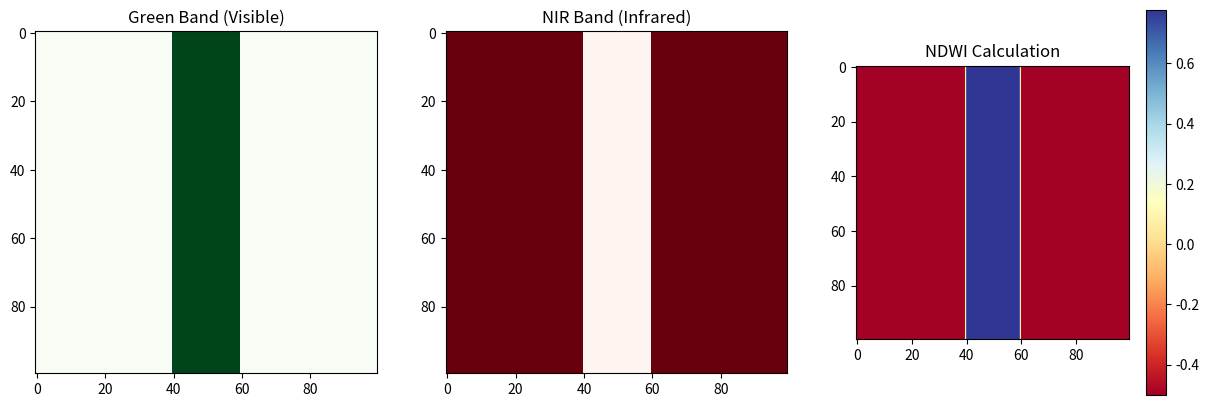

Write the Python code that produced this figure.
import numpy as np
import matplotlib.pyplot as plt

def generate_dummy_satellite_image():
    """
    Creates a fake 2-band satellite image (Band 1: Green, Band 2: NIR).
    We will simulate a 'river' running through a 'forest'.
    """
    height, width = 100, 100
    
    # 1. Create empty bands
    green_band = np.ones((height, width), dtype=np.float32) * 0.2  # Low reflectance
    nir_band = np.ones((height, width), dtype=np.float32) * 0.6    # High reflectance (Vegetation)
    
    # 2. Draw a "River" (Water has HIGH Green, LOW NIR relative to vegetation)
    # Let's make a vertical river in the middle
    green_band[:, 40:60] = 0.4  # Water reflects some green
    nir_band[:, 40:60] = 0.05   # Water absorbs NIR (Very dark)

    return green_band, nir_band

def calculate_ndwi(green, nir):
    """
    Formula: (Green - NIR) / (Green + NIR)
    Values > 0.3 are usually water.
    Values <= 0.3 are usually land/vegetation.
    """
    # Avoid division by zero
    denominator = green + nir
    denominator[denominator == 0] = 0.0001
    
    ndwi = (green - nir) / denominator
    return ndwi

# --- Main Execution ---
if __name__ == "__main__":
    # 1. Get Data
    green, nir = generate_dummy_satellite_image()
    
    # 2. Process
    ndwi = calculate_ndwi(green, nir)
    
    # 3. Visualise
    fig, (ax1, ax2, ax3) = plt.subplots(1, 3, figsize=(15, 5))
    
    ax1.imshow(green, cmap='Greens')
    ax1.set_title("Green Band (Visible)")
    
    ax2.imshow(nir, cmap='Reds')
    ax2.set_title("NIR Band (Infrared)")
    
    # The Magic: NDWI makes the river bright yellow/green and land dark
    im = ax3.imshow(ndwi, cmap='RdYlBu') 
    ax3.set_title("NDWI Calculation")
    plt.colorbar(im, ax=ax3)
    
    plt.show()
    
    print(f"Max NDWI value (River): {np.max(ndwi):.2f}")
    print(f"Min NDWI value (Land): {np.min(ndwi):.2f}")